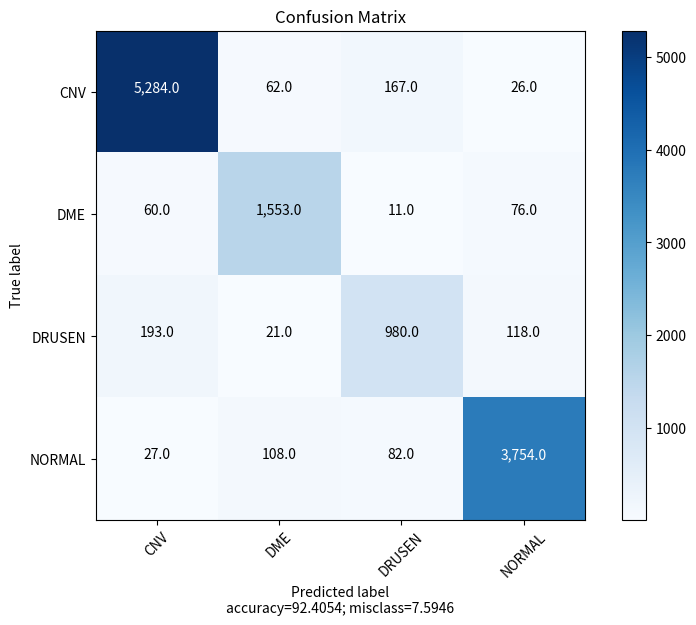

Reproduce this figure in Python.
#!/usr/bin/env python
# coding: utf-8

# In[ ]:


import  numpy as np
import pandas as pd
import matplotlib.pyplot as plt
import itertools
get_ipython().run_line_magic('matplotlib', 'inline')


# In[ ]:


def plot_confusion_matrix(cm,
                          classes,
                          title='Confusion matrix',
                          cmap=None,
                          normalize=True):
    """

    normalize:    If False, plot the raw numbers
                  If True, plot the proportions
    Usage
    -----
    plot_confusion_matrix(cm           = cm,                  # confusion matrix 
                          normalize    = True,                # show proportions
                          target_names = y_labels_vals,       # list of names of the classes
                          title        # title of graph

   
    """

  

    accuracy = (np.trace(cm) / float(np.sum(cm)))*100
    misclass = 100 - accuracy

    if cmap is None:
        cmap = plt.get_cmap('Blues')

    plt.figure(figsize=(8, 6))
    plt.imshow(cm, interpolation='nearest', cmap=cmap)
    plt.title(title)
    plt.colorbar()

    if classes is not None:
        tick_marks = np.arange(len(classes))
        plt.xticks(tick_marks, classes, rotation=45)
        plt.yticks(tick_marks, classes)

    if normalize:
        cm = cm.astype('float') / cm.sum(axis=1)[:, np.newaxis]


    thresh = cm.max() / 1.5 if normalize else cm.max() / 2
    for i, j in itertools.product(range(cm.shape[0]), range(cm.shape[1])):
        if normalize:
            plt.text(j, i, "{:0.4f}".format(cm[i, j]),
                     horizontalalignment="center",
                     color="white" if cm[i, j] > thresh else "black")
        else:
            plt.text(j, i, "{:,}".format(cm[i, j]),
                     horizontalalignment="center",
                     color="white" if cm[i, j] > thresh else "black")


    plt.tight_layout()
    plt.ylabel('True label')
    plt.xlabel('Predicted label\naccuracy={:0.4f}; misclass={:0.4f}'.format(accuracy, misclass))
    plt.show()


# In[ ]:


plot_confusion_matrix(cm           = np.array([[ 5284.0,  62.0, 167.0, 26.0],
                                              [  60.0,  1553.0,  11.0, 76.0],
                                              [  193.0,  21.0, 980.0,  118.0],
                                              [  27.0,  108.0,  82.0, 3754.0]]), 
                      normalize    = False,
                      classes = ['CNV', 'DME', 'DRUSEN','NORMAL'],
                      title        = "Confusion Matrix")

